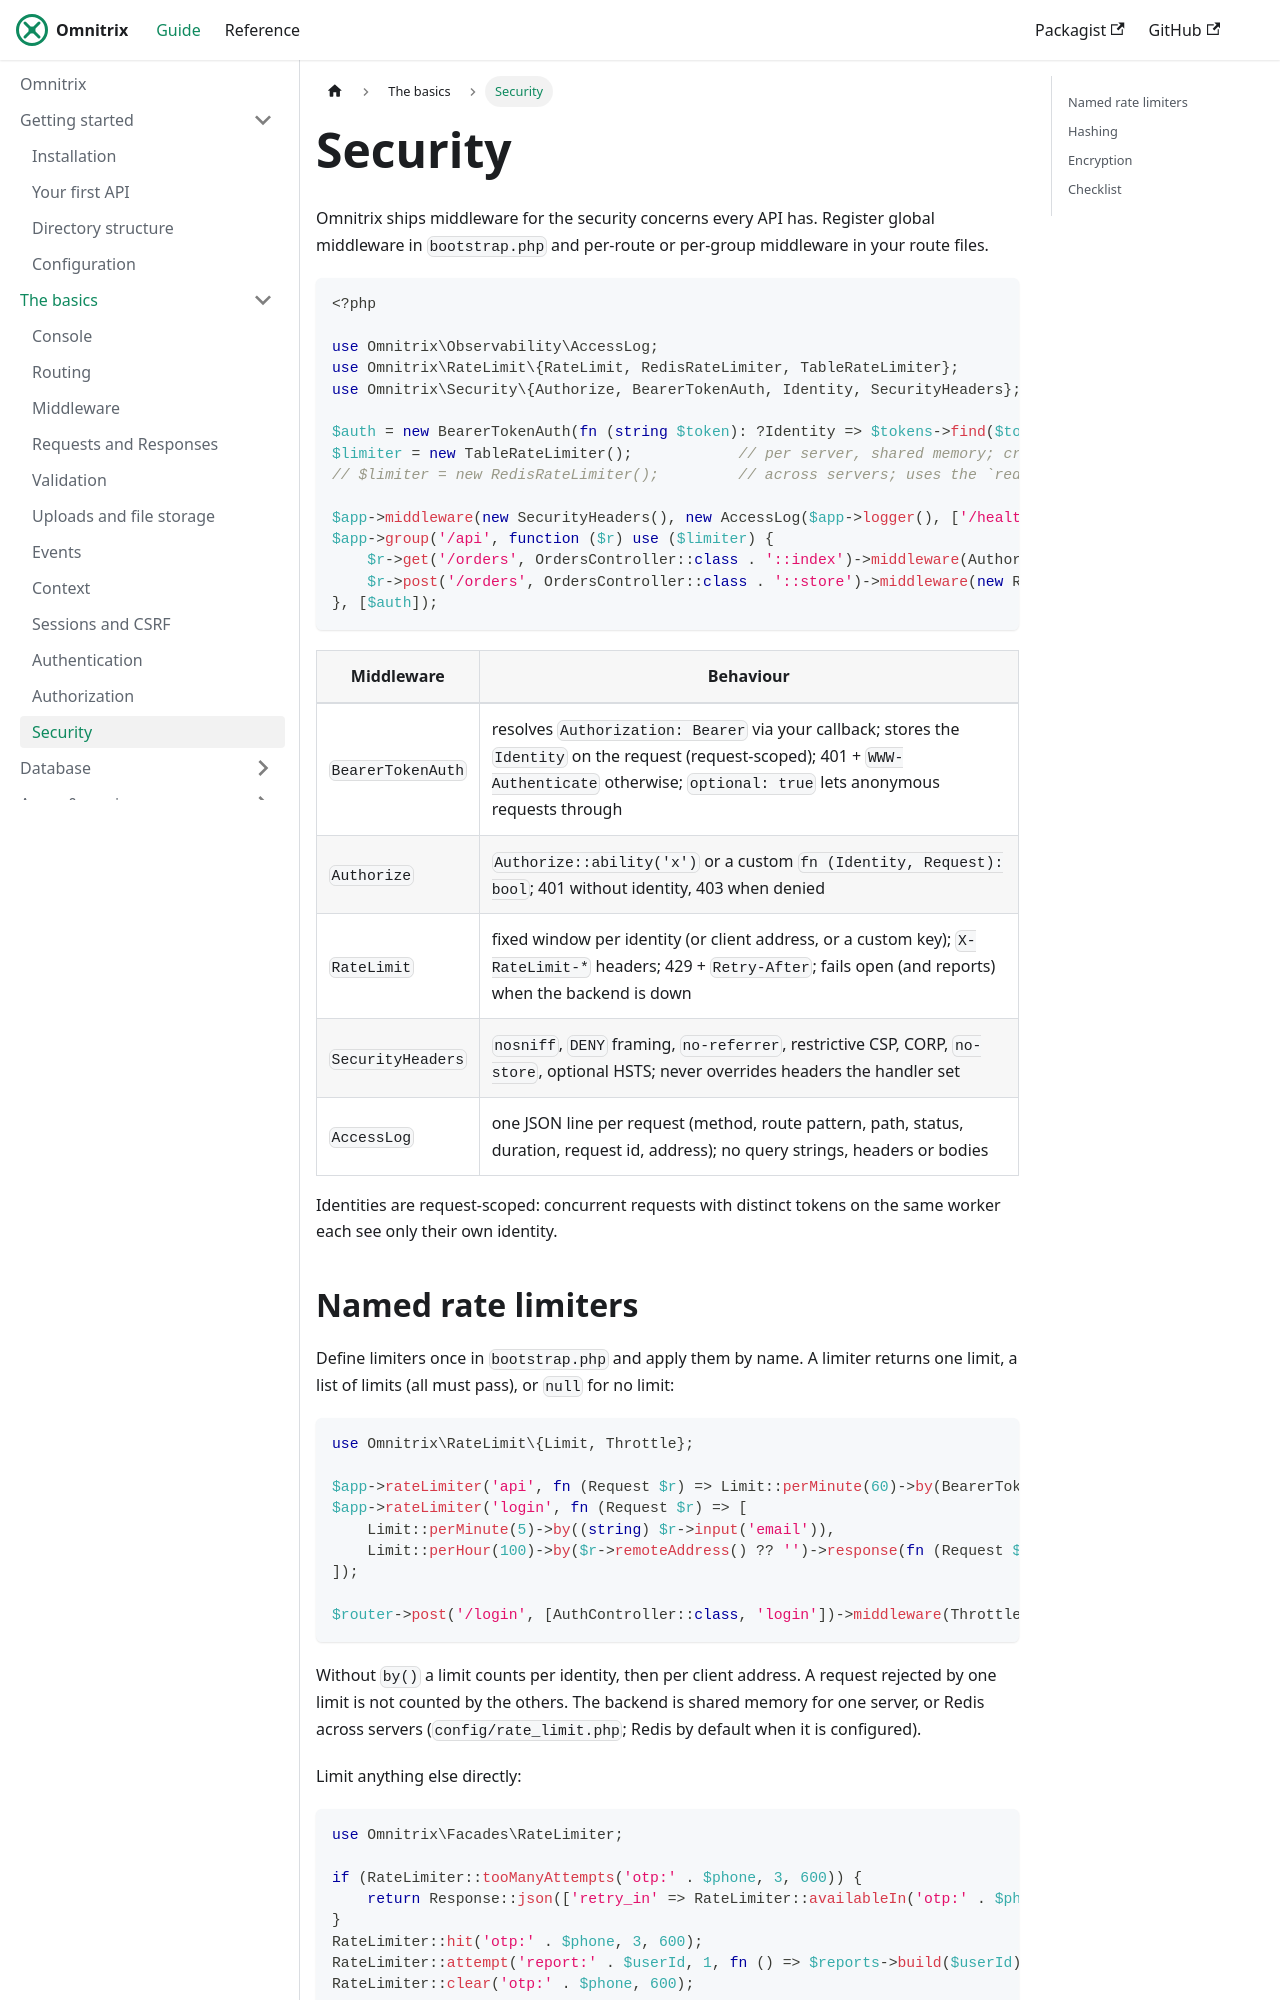

repository: AjmalAlkhaledi/omnitrix-docs · page: basics/security.html · generator: docusaurus

# Security

Omnitrix ships middleware for the security concerns every API has. Register global middleware in
`bootstrap.php` and per-route or per-group middleware in your route files.

```php
<?php

use Omnitrix\Observability\AccessLog;
use Omnitrix\RateLimit\{RateLimit, RedisRateLimiter, TableRateLimiter};
use Omnitrix\Security\{Authorize, BearerTokenAuth, Identity, SecurityHeaders};

$auth = new BearerTokenAuth(fn (string $token): ?Identity => $tokens->find($token)); // any coroutine-friendly lookup
$limiter = new TableRateLimiter();            // per server, shared memory; create before run()
// $limiter = new RedisRateLimiter();         // across servers; uses the `redis` section

$app->middleware(new SecurityHeaders(), new AccessLog($app->logger(), ['/health/live']));
$app->group('/api', function ($r) use ($limiter) {
    $r->get('/orders', OrdersController::class . '::index')->middleware(Authorize::ability('orders.read'));
    $r->post('/orders', OrdersController::class . '::store')->middleware(new RateLimit($limiter, 30, 60));
}, [$auth]);
```

| Middleware | Behaviour |
|---|---|
| `BearerTokenAuth` | resolves `Authorization: Bearer` via your callback; stores the `Identity` on the request (request-scoped); 401 + `WWW-Authenticate` otherwise; `optional: true` lets anonymous requests through |
| `Authorize` | `Authorize::ability('x')` or a custom `fn (Identity, Request): bool`; 401 without identity, 403 when denied |
| `RateLimit` | fixed window per identity (or client address, or a custom key); `X-RateLimit-*` headers; 429 + `Retry-After`; fails open (and reports) when the backend is down |
| `SecurityHeaders` | `nosniff`, `DENY` framing, `no-referrer`, restrictive CSP, CORP, `no-store`, optional HSTS; never overrides headers the handler set |
| `AccessLog` | one JSON line per request (method, route pattern, path, status, duration, request id, address); no query strings, headers or bodies |

Identities are request-scoped: concurrent requests with distinct tokens on the same worker
each see only their own identity.
